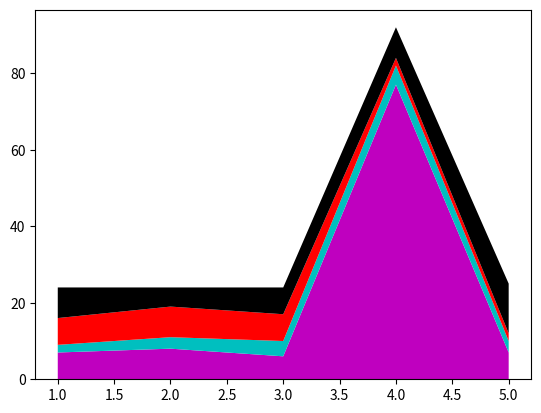

Generate this figure with matplotlib:
from matplotlib import pyplot as plt

dias = [1,2,3,4,5]
dormir = [7,8,6,77,7]
comer = [2,3,4,5,3]
trabalhar = [7,8,7,2,2]
passear = [8,5,7,8,13]
plt.stackplot(dias, dormir, comer, trabalhar, passear, colors = ['m','c','r','k','b'])
plt.show()
